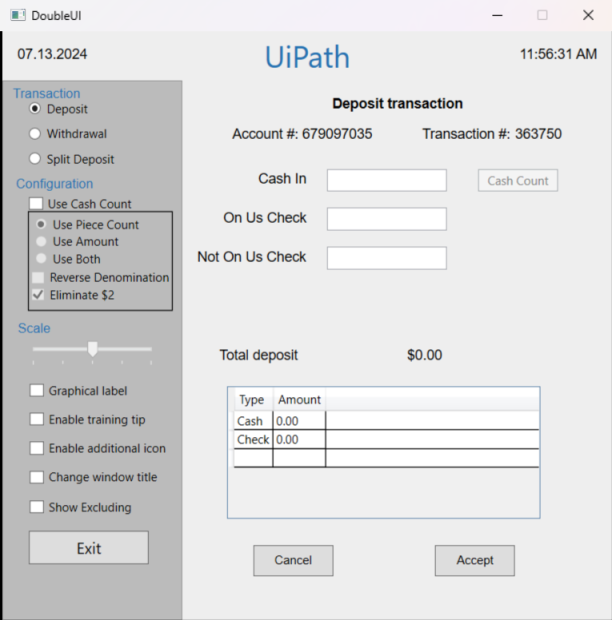
Workflow: Main

Step 1: Use Application: DoubleUI on the element in window 'DoubleUI' (doubleui.exe)

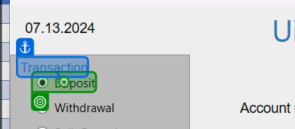
Step 2 [then]: click on 'Transaction'

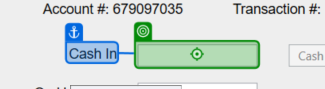
Step 3: type "[CurrentRow.ByField("Cash In")]" into 'Cash In'

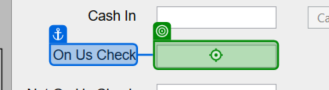
Step 4: type "[CurrentRow.ByField("On Us Check")]" into 'On Us Check'

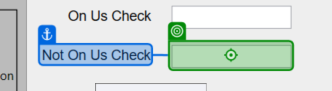
Step 5: type "[CurrentRow.ByField("Not On US Check")]" into 'Not On Us Check'

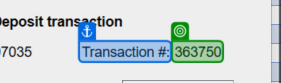
Step 6: get-text from 'Transaction #'

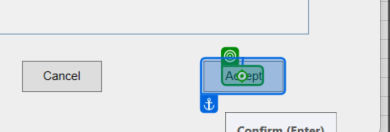
Step 7: click on 'Accept'

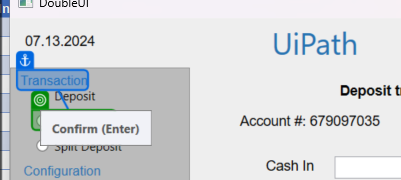
Step 8: click on 'Transaction'

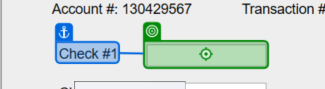
Step 9: type "[CurrentRow.ByField("Check #1")]" into 'Check #1'

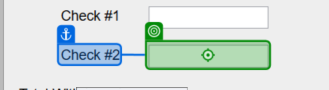
Step 10: type "[CurrentRow.ByField("Check #2")]" into 'Check #2'

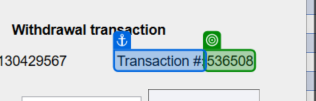
Step 11: get-text from 'Transaction #'

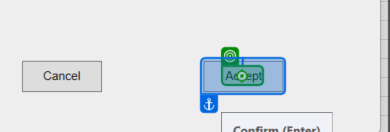
Step 12: click on 'Accept'

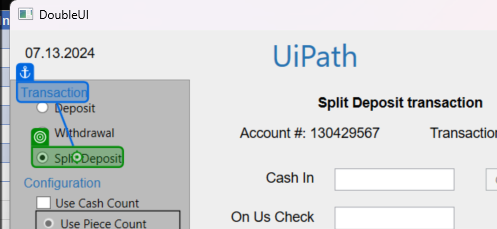
Step 13: click on 'Transaction'

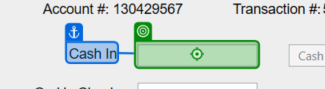
Step 14: type "[CurrentRow.ByField("Cash In")]" into 'Cash In'

Step 15: type "[CurrentRow.ByField("On Us Check")]" into 'On Us Check' (same screen as step 4)

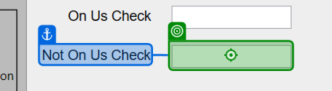
Step 16: type "[CurrentRow.ByField("Not On US Check")]" into 'Not On Us Check'

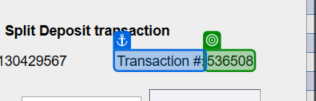
Step 17: get-text from 'Transaction #'

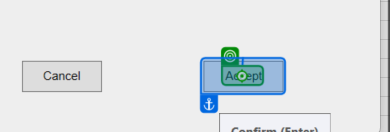
Step 18: click on 'Accept'